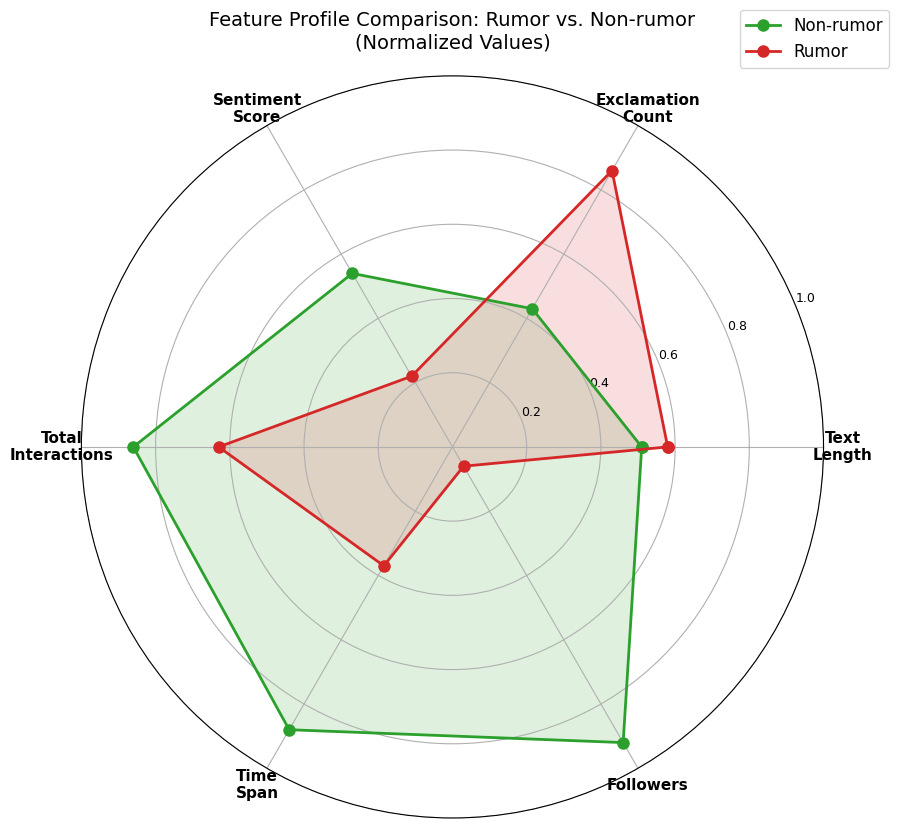

Write the Python code that produced this figure. (Note: this script raises an exception after producing the figure.)
import os
import numpy as np
import matplotlib.pyplot as plt

# Set default font to sans-serif for clean English display
plt.rcParams['font.sans-serif'] = ['Arial', 'DejaVu Sans']
plt.rcParams['axes.unicode_minus'] = False

# Data: Normalized feature means for rumors and non-rumors
# Dimensions: Text Length, Exclamation Count, Sentiment Score, Total Interactions, Time Span, Followers
categories = ['Text\nLength', 'Exclamation\nCount', 'Sentiment\nScore', 'Total\nInteractions', 'Time\nSpan', 'Followers']

# Normalized values (range 0-1 for radar chart comparability)
non_rumor_norm = [0.51, 0.43, 0.54, 0.86, 0.88, 0.92]
rumor_norm = [0.58, 0.86, 0.22, 0.63, 0.37, 0.06]

# Close the data for radar plotting
angles = np.linspace(0, 2 * np.pi, len(categories), endpoint=False).tolist()
angles_closed = angles + [angles[0]]

non_rumor_closed = non_rumor_norm + [non_rumor_norm[0]]
rumor_closed = rumor_norm + [rumor_norm[0]]

# Create radar chart
fig, ax = plt.subplots(figsize=(9, 9), subplot_kw=dict(polar=True))

# Plot two curves
ax.plot(angles_closed, non_rumor_closed, 'o-', linewidth=2, 
        color='#2ca02c', markersize=8, label='Non-rumor')
ax.fill(angles_closed, non_rumor_closed, alpha=0.15, color='#2ca02c')

ax.plot(angles_closed, rumor_closed, 'o-', linewidth=2, 
        color='#d62728', markersize=8, label='Rumor')
ax.fill(angles_closed, rumor_closed, alpha=0.15, color='#d62728')

# Set tick labels
ax.set_xticks(angles)
ax.set_xticklabels(categories, fontsize=11, fontweight='bold')

# Set radial ticks (normalized 0~1)
ax.set_ylim(0, 1)
ax.set_yticks([0.2, 0.4, 0.6, 0.8, 1.0])
ax.set_yticklabels(['0.2', '0.4', '0.6', '0.8', '1.0'], fontsize=9)

ax.set_title('Feature Profile Comparison: Rumor vs. Non-rumor\n(Normalized Values)', fontsize=14, pad=20)
ax.legend(loc='upper right', bbox_to_anchor=(1.1, 1.1), fontsize=12)

plt.tight_layout()
plt.savefig(os.path.join(os.path.dirname(os.path.abspath(__file__)), '..', 'figures', 'radar_rumor_vs_nonrumor.png'), dpi=300, bbox_inches='tight')
plt.show()
